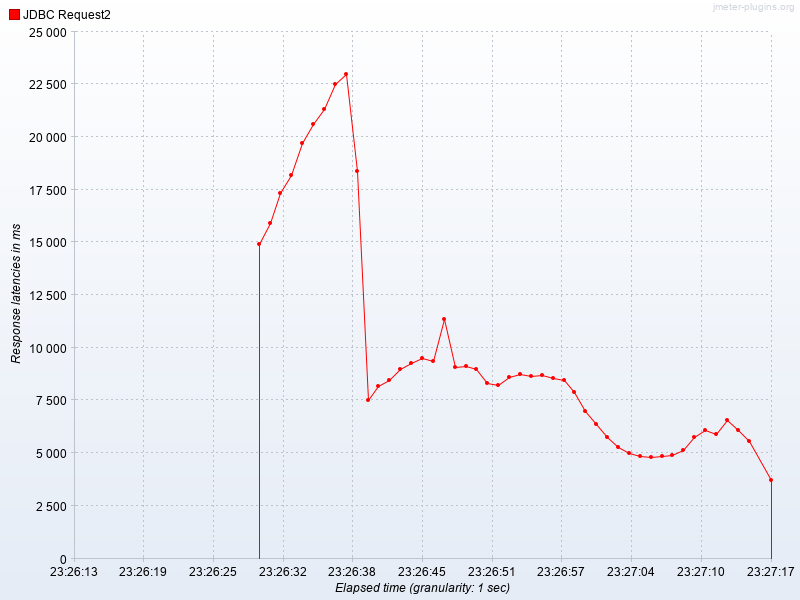

Source data for this figure (header and first rows):
Elapsed time, JDBC Request2
23:26:30.0, 14917
23:26:31.0, 15910
23:26:32.0, 17322
23:26:33.0, 18174
23:26:34.0, 19733
23:26:35.0, 20620
23:26:36.0, 21325
23:26:37.0, 22532
23:26:38.0, 22968
23:26:39.0, 18401
23:26:40.0, 7509
23:26:41.0, 8167
23:26:42.0, 8468
23:26:43.0, 8967
23:26:44.0, 9286
23:26:45.0, 9520
23:26:46.0, 9374
23:26:47.0, 11343
23:26:48.0, 9066
23:26:49.0, 9109
23:26:50.0, 8985
23:26:51.0, 8338
23:26:52.0, 8248
23:26:53.0, 8626
23:26:54.0, 8734
23:26:55.0, 8670
23:26:56.0, 8703
23:26:57.0, 8561
23:26:58.0, 8453
23:26:59.0, 7899
23:27:00.0, 6999
23:27:01.0, 6367
23:27:02.0, 5758
23:27:03.0, 5296
23:27:04.0, 5008
23:27:05.0, 4846
23:27:06.0, 4838
23:27:07.0, 4881
23:27:08.0, 4924
23:27:09.0, 5151
23:27:10.0, 5766
23:27:11.0, 6114
23:27:12.0, 5918
23:27:13.0, 6578
23:27:14.0, 6097
23:27:15.0, 5569
23:27:17.0, 3717
